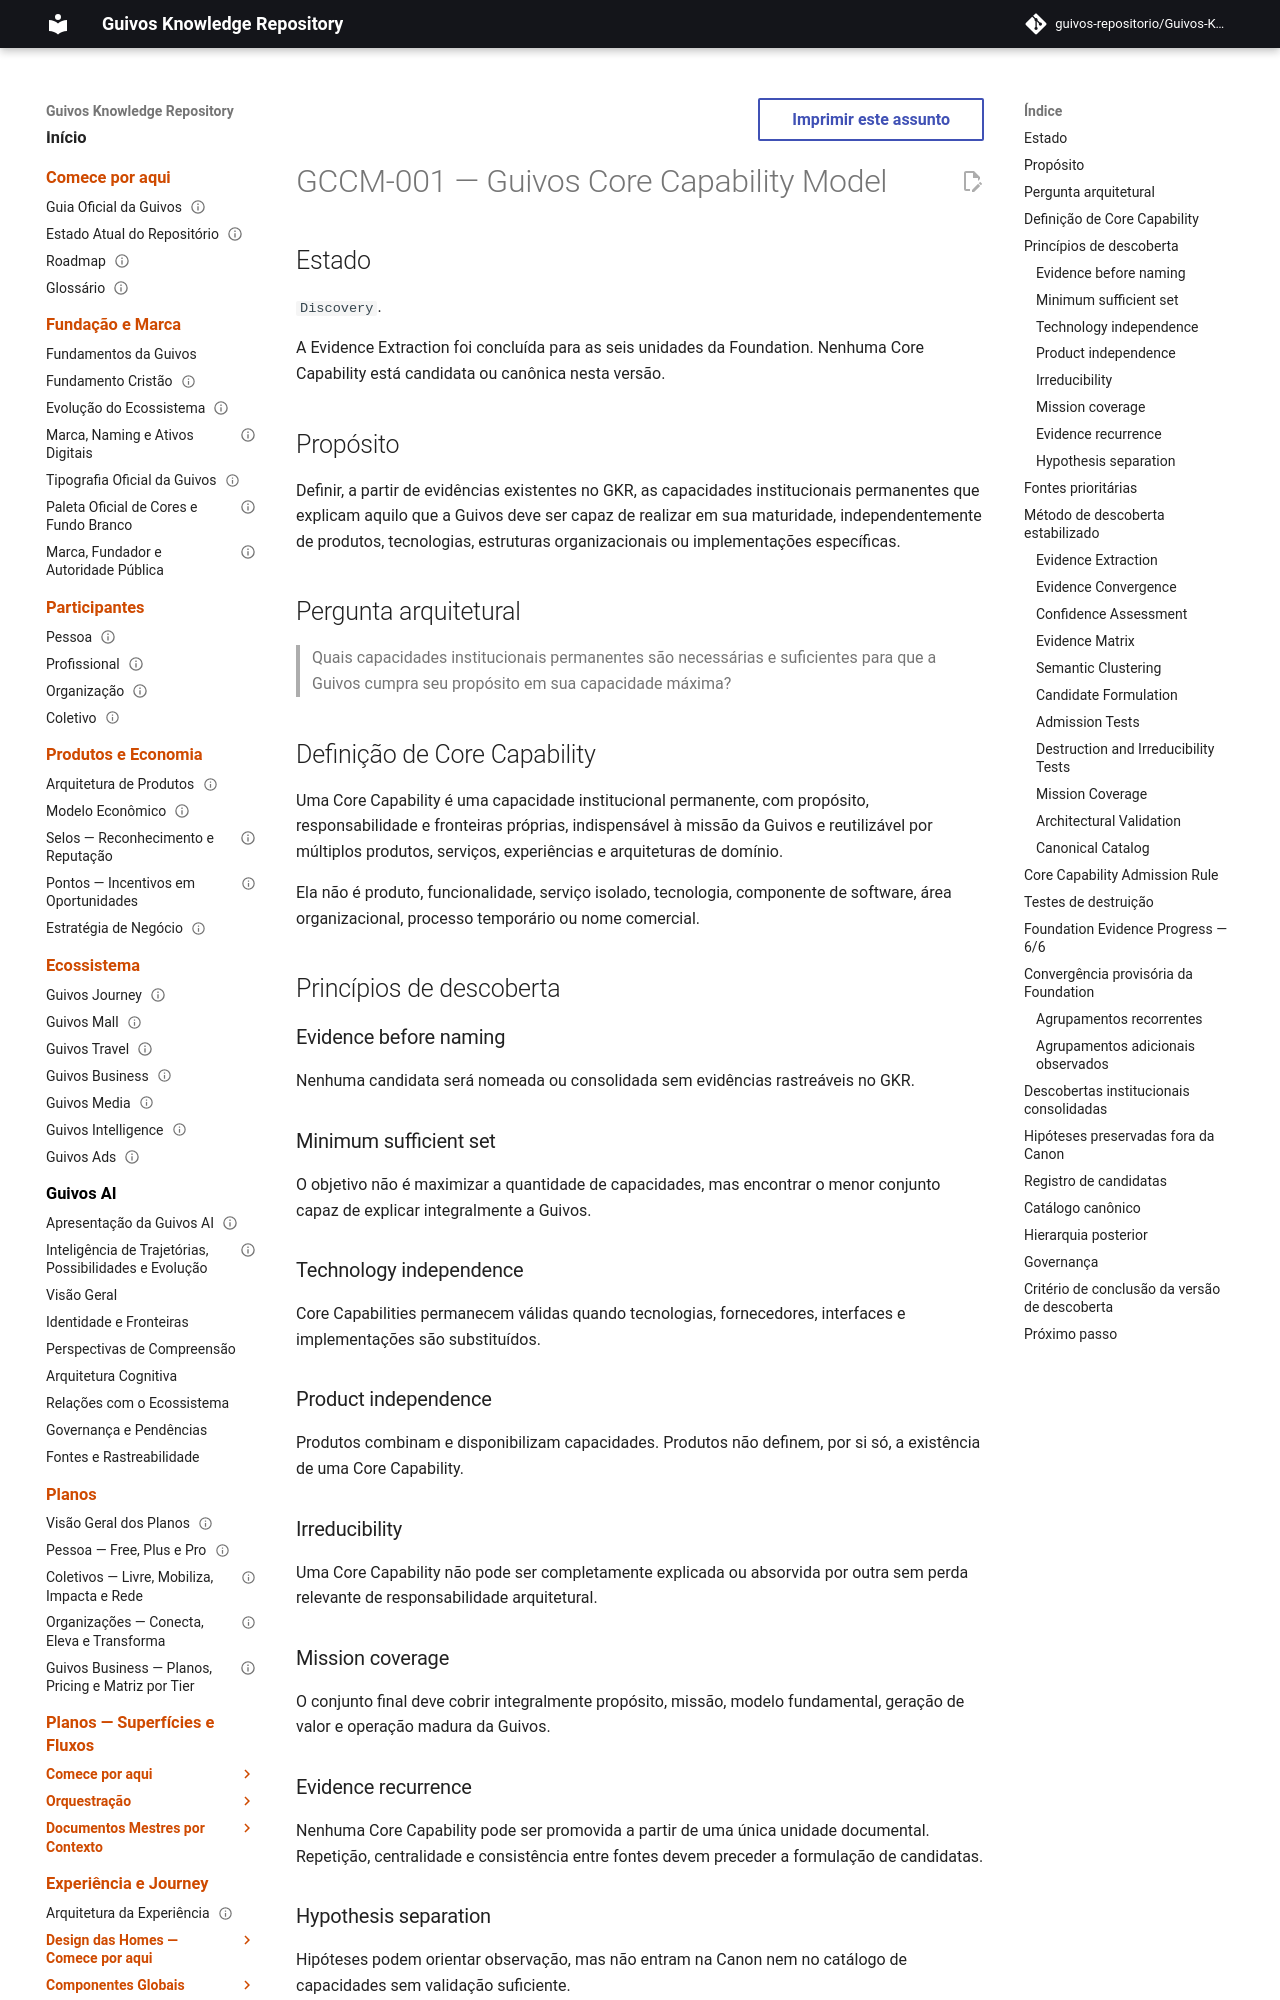

repository: guivos-repositorio/Guivos-Knowledge-Repository · page: reference-architecture/gccm-001/index.html · generator: mkdocs

---
id: GCCM-001
title: Guivos Core Capability Model
status: discovery
version: 0.4.0
owner: Guivos Enterprise Architecture
last_updated: 2026-07-02
layer: Reference Architecture
milestone: A2 — Functional Architecture Discovery
---

# GCCM-001 — Guivos Core Capability Model

## Estado

`Discovery`.

A Evidence Extraction foi concluída para as seis unidades da Foundation. Nenhuma Core Capability está candidata ou canônica nesta versão.

## Propósito

Definir, a partir de evidências existentes no GKR, as capacidades institucionais permanentes que explicam aquilo que a Guivos deve ser capaz de realizar em sua maturidade, independentemente de produtos, tecnologias, estruturas organizacionais ou implementações específicas.

## Pergunta arquitetural

> Quais capacidades institucionais permanentes são necessárias e suficientes para que a Guivos cumpra seu propósito em sua capacidade máxima?

## Definição de Core Capability

Uma Core Capability é uma capacidade institucional permanente, com propósito, responsabilidade e fronteiras próprias, indispensável à missão da Guivos e reutilizável por múltiplos produtos, serviços, experiências e arquiteturas de domínio.

Ela não é produto, funcionalidade, serviço isolado, tecnologia, componente de software, área organizacional, processo temporário ou nome comercial.

## Princípios de descoberta

### Evidence before naming

Nenhuma candidata será nomeada ou consolidada sem evidências rastreáveis no GKR.

### Minimum sufficient set

O objetivo não é maximizar a quantidade de capacidades, mas encontrar o menor conjunto capaz de explicar integralmente a Guivos.

### Technology independence

Core Capabilities permanecem válidas quando tecnologias, fornecedores, interfaces e implementações são substituídos.

### Product independence

Produtos combinam e disponibilizam capacidades. Produtos não definem, por si só, a existência de uma Core Capability.

### Irreducibility

Uma Core Capability não pode ser completamente explicada ou absorvida por outra sem perda relevante de responsabilidade arquitetural.

### Mission coverage

O conjunto final deve cobrir integralmente propósito, missão, modelo fundamental, geração de valor e operação madura da Guivos.
